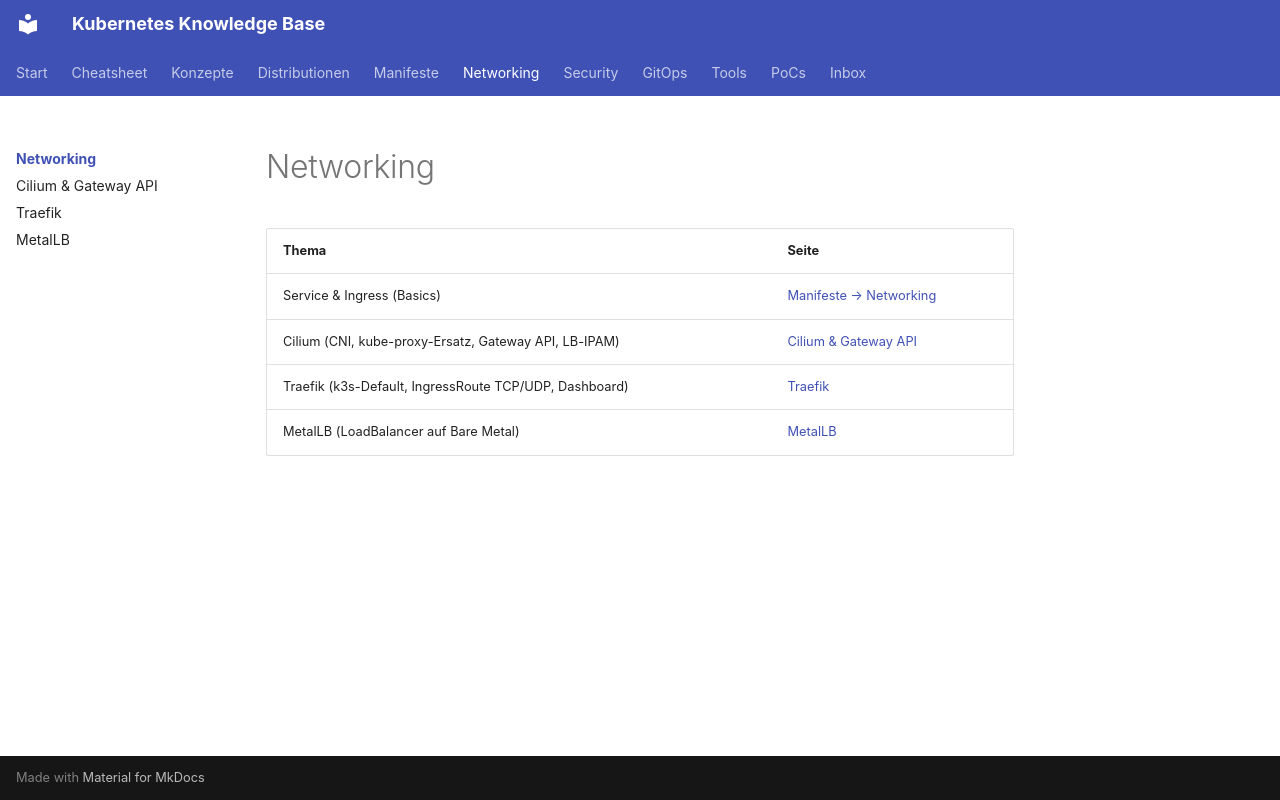

repository: d4sw4r/kubernetes-cheatsheet · page: networking/index.html · generator: mkdocs

# Networking

| Thema | Seite |
|---|---|
| Service & Ingress (Basics) | [Manifeste → Networking](../manifests/networking.md) |
| Cilium (CNI, kube-proxy-Ersatz, Gateway API, LB-IPAM) | [Cilium & Gateway API](cilium.md) |
| Traefik (k3s-Default, IngressRoute TCP/UDP, Dashboard) | [Traefik](traefik.md) |
| MetalLB (LoadBalancer auf Bare Metal) | [MetalLB](metallb.md) |
